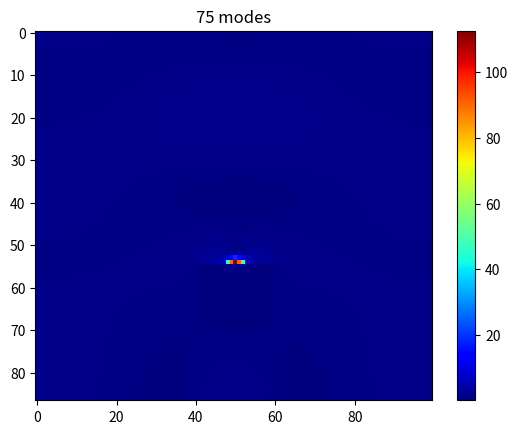

Python code for this plot: (Note: this script raises an exception after producing the figure.)
import numpy as np
import matplotlib.pyplot as plt
from scipy.special import erf
from scipy.linalg import toeplitz, inv
#from PyMoosh import *

i = complex(0,1)

### Materials

def epsAubb(lam):

    w = 6.62606957e-25 * 299792458 / 1.602176565e-19 / lam

    f0 = 0.770
    Gamma0 = 0.050
    omega_p = 9.03
    f = np.array([0.054,0.050,0.312,0.719,1.648])
    Gamma = np.array([0.074,0.035,0.083,0.125,0.179])
    omega = np.array([0.218,2.885,4.069,6.137,27.97])
    sigma = np.array([0.742,0.349,0.830,1.246,1.795])

    a = np.sqrt(w * (w + i * Gamma))
    a = a * np.sign(np.real(a))
    x = (a - omega) / (np.sqrt(2) * sigma)
    y = (a + omega) / (np.sqrt(2) * sigma)
    # Conversion

    epsilon = 1-omega_p**2*f0/(w*(w+i*Gamma0))+np.sum(i*np.sqrt(np.pi)*f*omega_p**2/(2*np.sqrt(2)*a*sigma)*(faddeeva(x,64)+faddeeva(y,64)))
    return(epsilon) 

def epsAgbb(lam):
    "Permet de caluler la permittivité de l'argent en une longueur d'onde lam donnée"
    w=6.62606957e-25*299792458/1.602176565e-19/lam
    f0=0.821
    Gamma0=0.049
    omega_p=9.01
    f=np.array([0.050,0.133,0.051,0.467,4.000])
    Gamma=np.array([0.189,0.067,0.019,0.117,0.052])
    omega=np.array([2.025,5.185,4.343,9.809,18.56])
    sigma=np.array([1.894,0.665,0.189,1.170,0.516])
    a=np.sqrt(w*(w+i*Gamma))
    a=a*np.sign(np.real(a))
    x=(a-omega)/(np.sqrt(2)*sigma)
    y=(a+omega)/(np.sqrt(2)*sigma)
    # Conversion
    aha=i*np.sqrt(np.pi)*f*omega_p**2/(2*np.sqrt(2)*a*sigma)*(faddeeva(x,64)+faddeeva(y,64))
    epsilon=1-omega_p**2*f0/(w*(w+i*Gamma0))+np.sum(aha)
    return(epsilon)

def faddeeva(z,N):
    "Bidouille les signes et les parties réelles et imaginaires d'un nombre complexe --> à creuser"
    w=np.zeros(z.size,dtype=complex)

    idx=np.real(z)==0
    w[idx]=np.exp(np.abs(-z[idx]**2))*(1-erf(np.imag(z[idx])))
    idx=np.invert(idx)
    idx1=idx + np.imag(z)<0

    z[idx1]=np.conj(z[idx1])

    M=2*N
    M2=2*M
    k = np.arange(-M+1,M)
    L=np.sqrt(N/np.sqrt(2))

    theta=k*np.pi/M
    t=L*np.tan(theta/2)
    f=np.exp(-t**2)*(L**2+t**2)
    f=np.append(0,f)
    a=np.real(np.fft.fft(np.fft.fftshift(f)))/M2
    a=np.flipud(a[1:N+1])

    Z=(L+i*z[idx])/(L-i*z[idx])
    p=np.polyval(a,Z)
    w[idx]=2*p/(L-i*z[idx])**2+(1/np.sqrt(np.pi))/(L-i*z[idx])
    w[idx1]=np.conj(2*np.exp(-z[idx1]**2) - w[idx1])
    return(w)

### RCWA functions
def cascade(T,U):
    n=int(T.shape[1]/2)
    J=np.linalg.inv(np.eye(n)-np.matmul(U[0:n,0:n],T[n:2*n,n:2*n]))
    K=np.linalg.inv(np.eye(n)-np.matmul(T[n:2*n,n:2*n],U[0:n,0:n]))
    S=np.block([[T[0:n,0:n]+np.matmul(np.matmul(np.matmul(T[0:n,n:2*n],J),U[0:n,0:n]),T[n:2*n,0:n]),np.matmul(np.matmul(T[0:n,n:2*n],J),U[0:n,n:2*n])],[np.matmul(np.matmul(U[n:2*n,0:n],K),T[n:2*n,0:n]),U[n:2*n,n:2*n]+np.matmul(np.matmul(np.matmul(U[n:2*n,0:n],K),T[n:2*n,n:2*n]),U[0:n,n:2*n])]])
    return S

def c_bas(A,V,h):
    n=int(A.shape[1]/2)
    D=np.diag(np.exp(1j*V*h))
    S=np.block([[A[0:n,0:n],np.matmul(A[0:n,n:2*n],D)],[np.matmul(D,A[n:2*n,0:n]),np.matmul(np.matmul(D,A[n:2*n,n:2*n]),D)]])
    return S

def c_haut(A,valp,h):
    n = int(A[0].size/2)
    D = np.diag(np.exp(1j*valp*h))
    S11 = np.dot(D,np.dot(A[0:n,0:n],D))
    S12 = np.dot(D,A[0:n,n:2*n])
    S21 = np.dot(A[n:2*n,0:n],D)
    S22 = A[n:2*n,n:2*n]
    S1 = np.append(S11,S12,1)
    S2 = np.append(S21,S22,1)
    S = np.append(S1,S2,0)
    return S    

def intermediaire(T,U):
    n = int(T.shape[0] / 2)
    H = np.linalg.inv( np.eye(n) - np.matmul(U[0:n,0:n],T[n:2*n,n:2*n]))
    K = np.linalg.inv( np.eye(n) - np.matmul(T[n:2*n,n:2*n],U[0:n,0:n]))
    a = np.matmul(K, T[n:2*n,0:n])
    b = np.matmul(K, np.matmul(T[n:2*n,n:2*n],U[0:n,n:2*n]))
    c = np.matmul(H, np.matmul(U[0:n,0:n],T[n:2*n,0:n]))
    d = np.matmul(H,U[0:n,n:2*n]) 
    S = np.block([[a,b],[c,d]])
    return S

def couche(valp, h):
    n = len(valp)
    AA = np.diag(np.exp(1j*valp*h))
    C = np.block([[np.zeros((n,n)),AA],[AA,np.zeros((n,n))]])
    return C

def marche(a,b,p,n,x):
    from scipy.linalg import toeplitz
    l=np.zeros(n,dtype=np.complex128)
    m=np.zeros(n,dtype=np.complex128)
    tmp=1/(2*np.pi*np.arange(1,n))*(np.exp(-2*1j*np.pi*p*np.arange(1,n))-1)*np.exp(-2*1j*np.pi*np.arange(1,n)*x)
    l[1:n]=1j*(a-b)*tmp
    l[0]=p*a+(1-p)*b
    m[0]=l[0]
    m[1:n]=1j*(b-a)*np.conj(tmp)
    T=toeplitz(l,m)
    return T

def creneau(k0,a0,pol,e1,e2,a,n,x0):
    nmod=int(n/2)
    alpha=np.diag(a0+2*np.pi*np.arange(-nmod,nmod+1))
    if (pol==0):
        M=alpha*alpha-k0*k0*marche(e1,e2,a,n,x0)
        L,E=np.linalg.eig(M)
        L=np.sqrt(-L+0j)
        L=(1-2*(np.imag(L)<-1e-15))*L
        P=np.block([[E],[np.matmul(E,np.diag(L))]])
    else:
        U=marche(1/e1,1/e2,a,n,x0)
        T=np.linalg.inv(U)
        M=np.matmul(np.matmul(np.matmul(T,alpha),np.linalg.inv(marche(e1,e2,a,n,x0))),alpha)-k0*k0*T
        L,E=np.linalg.eig(M)
        L=np.sqrt(-L+0j)
        L=(1-2*(np.imag(L)<-1e-15))*L
        P=np.block([[E],[np.matmul(np.matmul(U,E),np.diag(L))]])
    return P,L

def homogene(k0,a0,pol,epsilon,n):
    nmod=int(n/2)
    valp=np.sqrt(epsilon*k0*k0-(a0+2*np.pi*np.arange(-nmod,nmod+1))**2+0j)
    valp=valp*(1-2*(valp<0))
    P=np.block([[np.eye(n)],[np.diag(valp*(pol/epsilon+(1-pol)))]])
    return P,valp

def interface(P,Q):
    n=int(P.shape[1])
    S=np.matmul(np.linalg.inv(np.block([[P[0:n,0:n],-Q[0:n,0:n]],[P[n:2*n,0:n],Q[n:2*n,0:n]]])),np.block([[-P[0:n,0:n],Q[0:n,0:n]],[P[n:2*n,0:n],Q[n:2*n,0:n]]]))
    return S

def reseau(k0,a0,pol,e1,e2,n,blocs):
    '''Warning: blocs is a vector with N lines and 2 columns. Each
    line refers to a block of material e2 inside a matrix of material e1,
    giving its size relatively to the period (first column) and its starting
    position. #not anymore
    Warning : There is nothing checking that the blocks don't overlapp.
    Remark : 'reseau' is a version of 'creneau' taking account several blocs in a period
    '''
    n_blocs=blocs.shape[0];
    nmod=int(n/2)
    M1=marche(e2,e1,blocs[0,0],n,blocs[0,1])
    M2=marche(1/e2,1/e1,blocs[0,0],n,blocs[0,1])
    if n_blocs>1:
        for k in range(1,n_blocs):
            M1=M1+marche(e2-e1,0,blocs[k,0],n,blocs[k,1])
            M2=M2+marche(1/e2-1/e1,0,blocs[k,0],n,blocs[k,1])
    alpha=np.diag(a0+2*np.pi*np.arange(-nmod,nmod+1))+0j
    if (pol==0):
        M=alpha*alpha-k0*k0*M1
        L,E=np.linalg.eig(M)
        L=np.sqrt(-L+0j)
        L=(1-2*(np.imag(L)<-1e-15))*L
        P=np.block([[E],[np.matmul(E,np.diag(L))]])
    else:
        T=np.linalg.inv(M2)
        M=np.matmul(np.matmul(np.matmul(T,alpha),np.linalg.inv(M1)),alpha)-k0*k0*T
        L,E=np.linalg.eig(M)
        L=np.sqrt(-L+0j)
        L=(1-2*(np.imag(L)<-1e-15))*L
        P=np.block([[E],[np.matmul(np.matmul(M2,E),np.diag(L))]])
    return P,L

def HErmes(T,U,V,P,Amp,ny,h,a0):
    n = int(np.shape(T)[0] / 2)
    nmod = int((n-1) / 2)
    nx = n
    X = np.matmul(intermediaire(T,cascade(couche(V,h),U)),Amp.reshape(Amp.size,1))
    D = X[0:n]
    X = np.matmul(intermediaire(cascade(T,couche(V,h)),U),Amp.reshape(Amp.size,1))
    E = X[n:2*n]
    M = np.zeros((ny,nx-1), dtype = complex)
    for k in range(ny):
        y = h / ny * (k+1)
        Fourier = np.matmul(P,np.matmul(np.diag(np.exp(1j*V*y)),D) + np.matmul(np.diag(np.exp(1j*V*(h-y))),E))
        MM = np.fft.ifftshift(Fourier[0:len(Fourier)-1])
        M[k,:] = MM.reshape(len(MM))
    M = np.conj(np.fft.ifft(np.conj(M).T, axis = 0)).T * n
    x, y = np.meshgrid(np.linspace(0,1,nx-1), np.linspace(0,1,ny))
    M = M * np.exp(1j * a0 * x)
    return(M)

def show_field(a0,A,thickness, exc,periode):
    n = len(A[0][1]) # n = 2 * n_mod + 1
    #n_couches = thickness.shape[0]
    n_couches = thickness.size
    S11=np.zeros((n,n))
    S12=np.eye(n)
    S1=np.append(S11,S12,axis=0)
    S2=np.append(S12,S11,axis=0)
    S0=np.append(S1,S2,1)

    # matrices d'interface
    B = []
    for k in range(n_couches-1): # car nc - 1 interfaces dans la structure
        a = np.array(A[k][0])
        b = np.array(A[k+1][0])
        c = interface(a,b)
        c = c.tolist()
        B.append(c)

    S = []
    S0 = S0.tolist()
    S.append(S0)

    # matrices montantes
    for k in range(n_couches-1):
        a = np.array(S[k])
        b = c_haut(np.array(B[k]),np.array(A[k][1]),thickness[k])
        S_new = cascade(a,b) 
        S.append(S_new.tolist())

    a = np.array(S[n_couches-1])
    b = np.array(A[n_couches-1][1])
    c = c_bas(a,b,thickness[n_couches-1])
    S.append(c.tolist())

    # matrices descendantes
    Q = []
    Q.append(S0)

    for k in range(n_couches-1):
        a = np.array(B[n_couches-k-2])
        b = np.array(A[n_couches-(k+1)][1])
        c = thickness[n_couches-(k+1)]
        d = np.array(Q[k])
        Q_new = cascade(c_bas(a,b,c),d)
        Q.append(Q_new.tolist())

    a = np.array(Q[k])
    b = np.array(A[0][1])
    c = c_haut(a,b,thickness[n_couches-(k+1)])
    Q.append(c.tolist())

    #ny = int(np.floor(thickness * period * n))
    ny = [20,75,5,50] * n
    #M = HErmes(np.array(S[0]), np.array(Q[n_couches-0-1]), np.array(A[0][1]), np.array(A[0][0])[0:n,0:n],exc,int(np.floor(thickness[0] * periode / stretch)), thickness[0], a0)
    M = HErmes(np.array(S[0]), np.array(Q[n_couches-0-1]), np.array(A[0][1]), np.array(A[0][0])[0:n,0:n],exc,ny[0], thickness[0], a0)
    
    #print("n_couches = ", n_couches)
    for j in np.arange(1,n_couches):
        M_new = HErmes(np.array(S[j]), np.array(Q[n_couches-j-1]), np.array(A[j][1]), np.array(A[j][0])[0:n,0:n],exc,ny[j], thickness[j], a0) 
        M = np.append(M,M_new, 0)
    return M, S, Q

### SWAG functions
def reflectance(L, H, h, wavelength, period, polarization, perm_dielec, perm_metal, n, angle):
    cavity_size = L / period # taille du résonateur selon x, en nm
    H = H / period # taille du résonateur selon z, en nm. Cube au départ donc H = L
    h = h / period # taille du gap dans lequel résone le GP, dans la couche homogène de dielec. Equivalent à 'spacer'
    x0 = 0.5 - cavity_size / 2 # position du bloc dans la période, centrale
    wavelength_norm = wavelength / period 
    k0 = 2 * np.pi / wavelength_norm
    P, V = homogene(k0, angle, polarization, perm_dielec, n)
    S = np.block([[np.zeros([n, n]), np.eye(n, dtype=np.complex128)], [np.eye(n), np.zeros([n, n])]])
    Pc, Vc = creneau(k0, angle, polarization, perm_metal, perm_dielec, cavity_size, n, x0)
    S = cascade(S, interface(P, Pc))
    S = c_bas(S, Vc, H)
    S = cascade(S, interface(Pc, P))
    S = c_bas(S, V, h)
    Pc, Vc = homogene(k0, angle, polarization, perm_metal, n)
    S = cascade(S, interface(P, Pc))
    R = abs(S[n_mod, n_mod]) ** 2 * np.real(V[n_mod]) / k0
    return R 

def Field(H, L, h, period, wavelength, polarization, angle, perm_dielec, perm_metal, n_mod):
    L = L / period
    H = H / period 
    h = h / period 
    x0 = 0.5 - L / 2
    n = 2 * n_mod + 1

    wavelength_norm = wavelength / period 
    k0 = 2 * np.pi / wavelength_norm

    P_in, V_in = homogene(k0, angle, polarization, perm_dielec, n)
    A = []
    A.append([P_in.tolist(), V_in.tolist()])
    P_new, V_new = creneau(k0, angle, polarization, perm_metal, perm_dielec, L, n, x0)
    A.append([P_new.tolist(), V_new.tolist()])
    P_new, V_new = homogene(k0, angle, polarization, perm_dielec, n)
    A.append([P_new.tolist(), V_new.tolist()])
    P_out, V_out = homogene(k0, angle, polarization, perm_metal, n)
    A.append([P_out.tolist(), V_out.tolist()])
    #print(len(A))
    exc = np.zeros(2*n)
    exc[n_mod + 1] = 1

    #thicknesses = np.append(np.append(np.append(200/period,H), 10*h), 100/period) # 0 H h 0
    #thicknesses = np.array([100,100,100,100]) / period
    thicknesses = np.array([200 / period, H, h, 200 / period ])
    #print(thicknesses)
    M, S, Q = show_field(angle, A, thicknesses, exc, period)
    return M, A, thicknesses, S, Q

### Swag-structure

n_mod = 50 # inf à 50 sinon différences avec Octave
n_mod_total = 2 * n_mod + 1

# Espace au dessus
espace = 800

# Cubes
Largeur_cube = 92.6 # largeur du cube
Hauteur_dielec = 6.55 # hauteur de diéléctrique en dessous du cube
hauteur_cube = Largeur_cube #hauteur du cube
Hauteur_gold = 18 # hauteur de l'or au dessus du substrat
period = 1600.123 # periode

# Largeur de la fibre
Largeur_fibre = 400

# Espace en dessous de la fibre
espace2 = 500

# A modifier selon le point de fonctionnement
lam = 1150
theta = 0
pol = 1

## Paramètres des matériaux
e_d = 1.41 ** 2 # spacer
e_Glass = 1.5 ** 2 # substrat
e_Ag = epsAgbb(lam) # argent
e_Au = epsAubb(lam) # or

## Normalisation
espace = espace / period 
a = (period - Largeur_cube) / period
lc = Largeur_cube / period
hg = Hauteur_gold / period
hd = Hauteur_dielec / period
l = lam / period
lf = Largeur_fibre / period
espace2 = espace2 / period

## Calcul
k0 = 2 * np.pi / l
a0 = k0 * np.sin(theta)

# modes et valeurs propres pour chaque couche

A = [] # matrice de stockage de tous les modes et valeurs propres

# milieu incident, couche homogene d'air
P_in, V_in = homogene(k0, a0, pol, 1, n_mod_total)
A.append([P_in.tolist(), V_in.tolist()])

# couche 2 : cube d'argent dans couche d'air
P_2, V_2 = creneau(k0, a0, pol, e_Ag, 1, lc, n_mod_total, 0.5 - lc / 2)
#P_2, V_2 = homogene(k0, a0, pol, e_Glass, n_mod_total)
A.append([P_2.tolist(), V_2.tolist()])

# couche 3 : couche de dielectrique au dessus de la fibre
P_3, V_3 = creneau(k0, a0, pol, e_d, 1, lf, n_mod_total, 0.5 - lf / 2)
#P_3, V_3 = homogene(k0, a0, pol, e_d, n_mod_total)
A.append([P_3.tolist(), V_3.tolist()])

# couche 4 : couche d'au au dessus de la fibre
P_4, V_4 = creneau(k0, a0, pol, e_Au, 1, lf, n_mod_total, 0.5 - lf / 2)
A.append([P_4.tolist(), V_4.tolist()])

# couche 5 : couche de verre au dessus de la fibre
P_5, V_5 = creneau(k0, a0, pol, e_Glass, 1, lf, n_mod_total, 0.5 - lf / 2)
A.append([P_5.tolist(), V_5.tolist()])

thickness = np.array([espace, lc, hd, hg, espace2])
#thickness = np.array([espace, lc, hd])

n_couches = thickness.size

# matrice neutre pour l'opération de cascadage
S11 = np.zeros((n_mod_total,n_mod_total))
S12 = np.eye(n_mod_total)
S1 = np.append(S11,S12,axis=0)
S2 = np.append(S12,S11,axis=0)
S0 = np.append(S1,S2,1)

# matrices d'interface
B = []
for k in range(n_couches-1): # car nc - 1 interfaces dans la structure
    a = np.array(A[k][0])
    b = np.array(A[k+1][0])
    c = interface(a,b)
    c = c.tolist()
    B.append(c)

S = []
S0 = S0.tolist()
S.append(S0)

# Matrices montantes
for k in range(n_couches-1):
    a = np.array(S[k])
    b = c_haut(np.array(B[k]),np.array(A[k][1]),thickness[k])
    S_new = cascade(a,b) 
    S.append(S_new.tolist())

a = np.array(S[n_couches-1])
b = np.array(A[n_couches-1][1])
c = c_bas(a,b,thickness[n_couches-1])
S.append(c.tolist())

# Matrices descendantes
Q = []
Q.append(S0)

for k in range(n_couches-1):
    a = np.array(B[n_couches-k-2])
    b = np.array(A[n_couches-(k+1)][1])
    c = thickness[n_couches-(k+1)]
    d = np.array(Q[k])
    Q_new = cascade(c_bas(a,b,c),d)
    Q.append(Q_new.tolist())

a = np.array(Q[k])
b = np.array(A[0][1])
c = c_haut(a,b,thickness[n_couches-(k+1)])
Q.append(c.tolist())

stretch = period / (2 * n_mod + 1)

exc = np.zeros(2*n_mod_total)
exc[n_mod] = 1

ny = np.floor(thickness * period / stretch)


M = HErmes(np.array(S[0]), np.array(Q[n_couches-0-1]), np.array(A[0][1]), np.array(A[0][0])[0:n_mod_total,0:n_mod_total],exc,int(ny[0]), thickness[0], a0)
    
for j in np.arange(1,n_couches):
    M_new = HErmes(np.array(S[j]), np.array(Q[n_couches-j-1]), np.array(A[j][1]), np.array(A[j][0])[0:n_mod_total,0:n_mod_total],exc,int(ny[j]), thickness[j], a0) 
    M = np.append(M,M_new, 0)

Mfield = np.abs(M)**2
plt.figure(2)
plt.title("75 modes")
plt.imshow(Mfield, cmap = 'jet', aspect = 'auto')
plt.colorbar()
plt.show(block=False)
plt.savefig("fig/champ_comp_simu_octave75modes.pdf")


### on valide le code pour nmod < 50